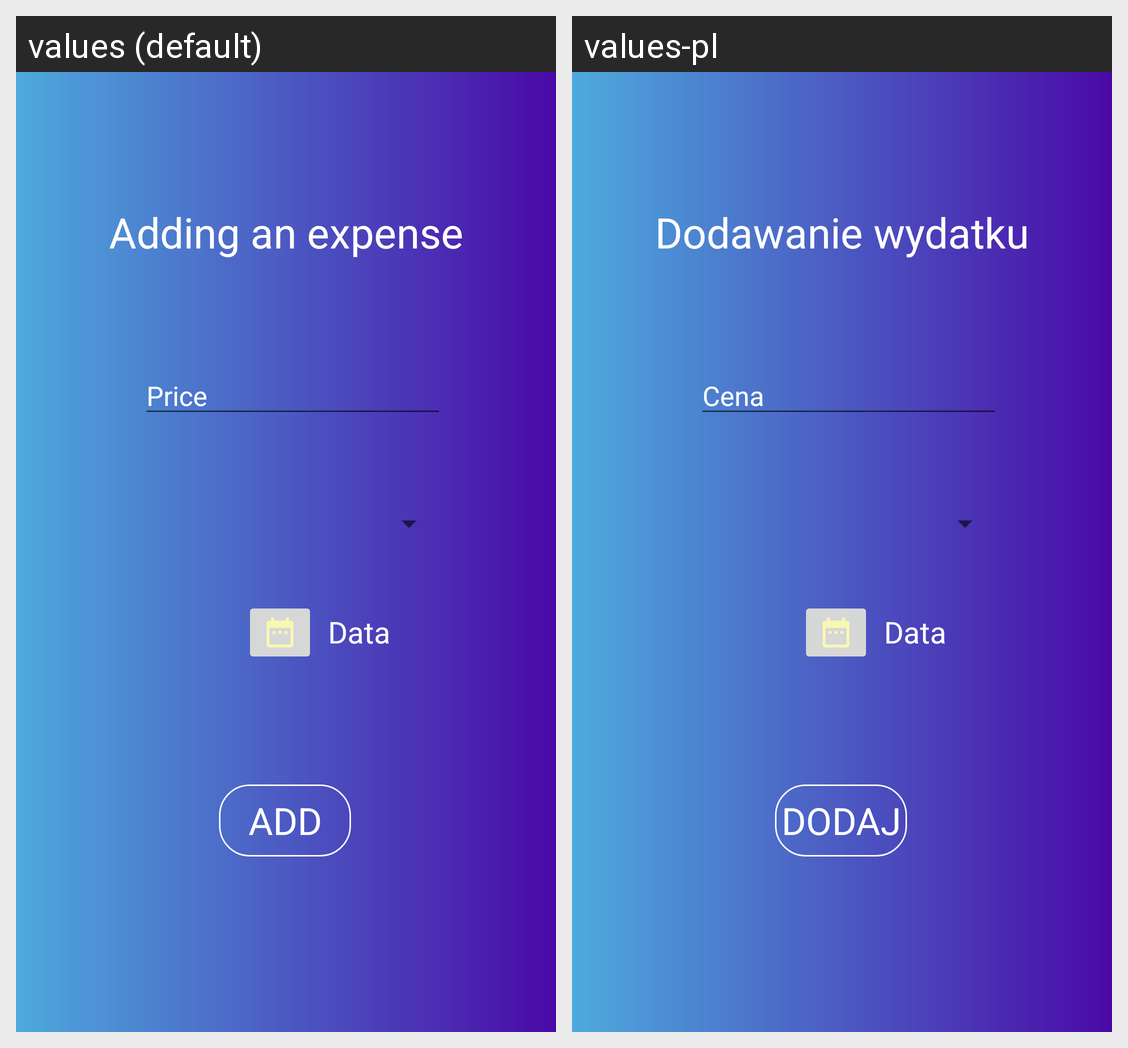

The same Android screen rendered under two of its app's locales, left to right. List the strings drawn on it with the default value and each locale's translation.
Android screen res/layout/fragment_add.xml rendered under 2 locales, left to right: values (default), values-pl. Device: Nexus 5 (rendered at 1080×1920; each locale shown at half size, 540×960, under a caption strip naming it); theme AppTheme.
Strings drawn on this screen, with the default value and each locale's value (text and hints the layout hard-codes, and strings that could not be matched under every locale, appear in the picture but are not listed):

addingExpense
  values: Adding an expense
  values-pl: Dodawanie wydatku

hintPrice
  values: Price
  values-pl: Cena

addExpensee
  values: Add
  values-pl: Dodaj
